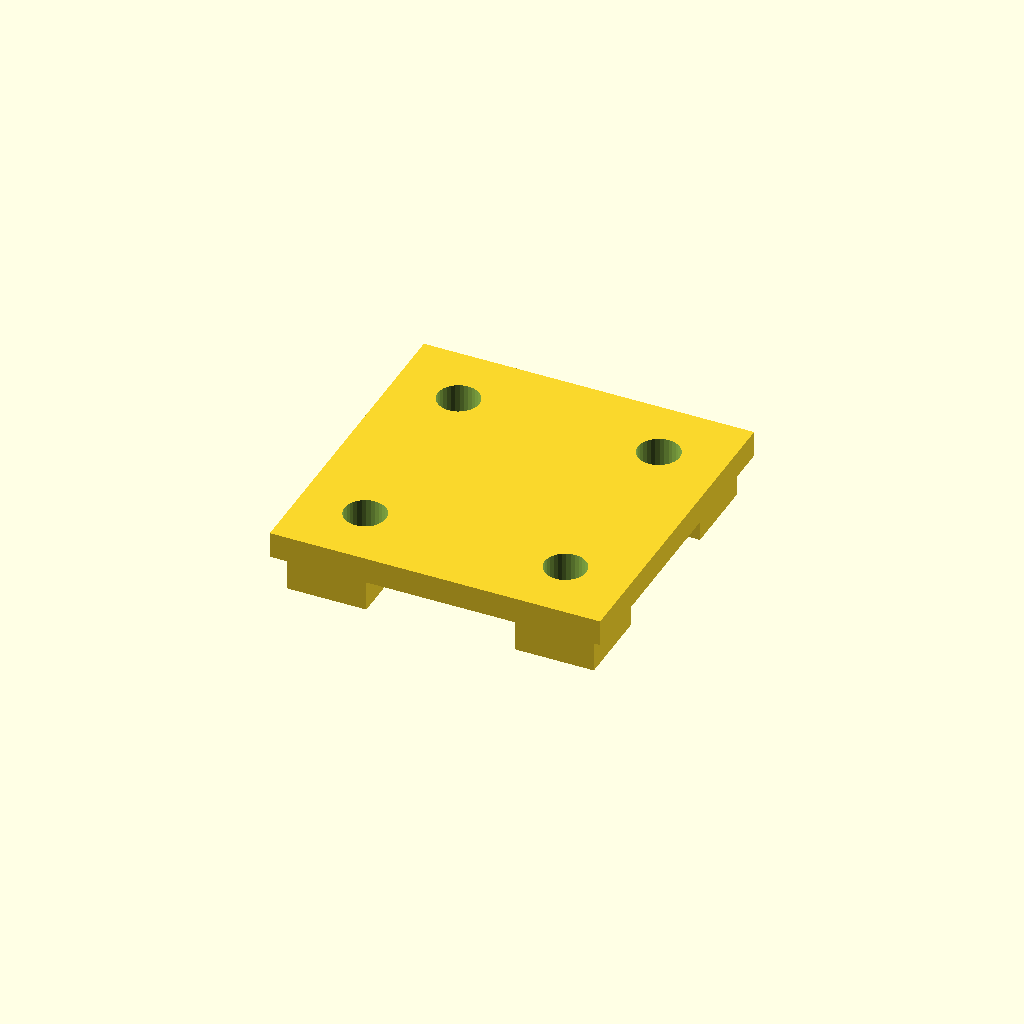
Cell 1: the model at its default parameters.
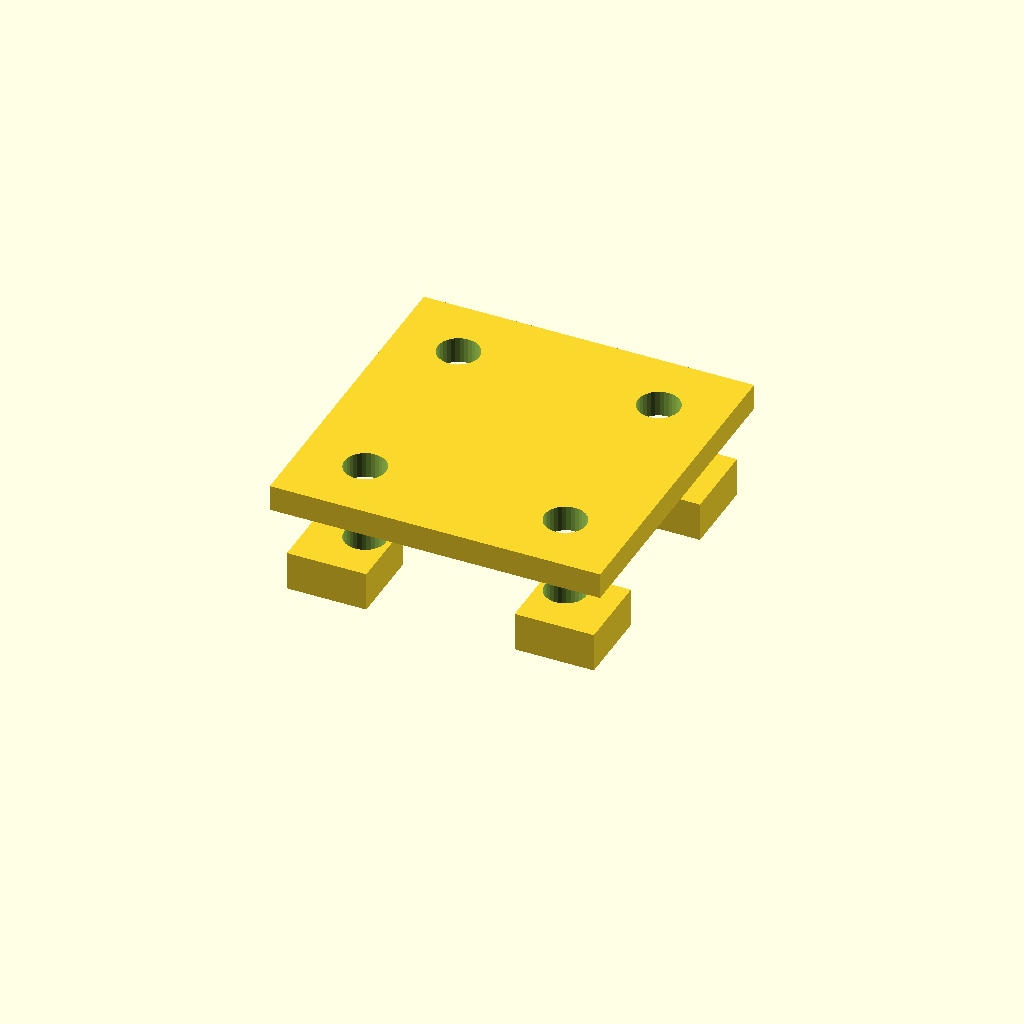
Cell 2: base = 8 (everything else at default).
All cells are drawn from one camera (rotation 55°, 0°, 25°, orthographic, colour scheme Cornfield), so only the parameter changes between them.
OpenSCAD source file Knob/CAD/Top.scad:
base = 4;
wall_height = 0.9;







module corner_base(){
    cube([25.4,25.4,base],center = false);
    rotate([0,0,270]){
        translate([0,0,0]){
            mirror([1,0,0]){
                difference(){
        union(){
            
            translate([0,25.4-wall_height,base])
                cube([25.4,0.9,9]);
            
            
            difference(){
                translate([17.4,17.4,base])
                    cube([7.1,7.1,4],center = false);
                translate([20.4,20.4,base+2.5])
                    cylinder(h = 5, r = 1.6,center = true,$fn = 32  );
            }
        }
        translate([25.4/2 - 11/2,25.4-2,base+4])
            cube([11,5,10]);
        translate([3.6,24.9,base+2]){
            rotate([90,0,0])
            cylinder(h=3,r=1.6,center = true,$fn = 32);
    }
        translate([21.8,24.9,base+2]){
            rotate([90,0,0])
                cylinder(h=3,r=1.6,center = true,$fn = 32);
    }
    }   
                
            }
            
    }      
        
    }

    difference(){
        union(){
            
            translate([0,25.4-wall_height,base])
                cube([25.4,0.9,9]);
            
            
            difference(){
                translate([17.4,17.4,base])
                    cube([7.1,7.1,4],center = false);
                translate([20.4,20.4,base+2.5])
                    cylinder(h = 5, r = 1.6,center = true,$fn = 32  );
            }
        }
        translate([25.4/2 - 11/2,25.4-2,base+4])
            cube([11,5,10]);
        translate([3.6,24.9,base+2]){
            rotate([90,0,0])
            cylinder(h=3,r=1.6,center = true,$fn = 32);
    }
        translate([21.8,24.9,base+2]){
            rotate([90,0,0])
                cylinder(h=3,r=1.6,center = true,$fn = 32);
    }
    }   
}
















module edge_base(){
    translate([0,0,0]){

        cube([25.4,25.4,base],center = false);
        

        difference(){
            union(){
                
                translate([0,25.4-wall_height,base])
                    cube([25.4,0.9,9]);
                translate([0,17.4,base])
                        cube([7.1,7.1,4],center = false);
                
                difference(){
                    translate([17.4,17.4,base])
                        cube([7.1,7.1,4],center = false);
                    
                }
            }
            translate([25.4/2 - 11/2,25.4-2,base+4])
                cube([11,5,10]);
            translate([3.6,24.9,base+2]){
                rotate([90,0,0])
                cylinder(h=3,r=1.6,center = true,$fn = 32);
        }
            translate([21.8,24.9,base+2]){
                rotate([90,0,0])
                    cylinder(h=3,r=1.6,center = true,$fn = 32);
        }
        }
    }

}








module corner_top(){
    difference(){
        union(){
            translate([18.4,18.4,10]){
                cube([6.1,6.1,3]);
            }
            translate([0,0,9+base]){
                cube([25.4,25.4,2]);
            }
        }
        
        
        translate([20.4,20.4,12.5])
            cylinder(h = 15, r = 1.6,center = true,$fn = 32  );

    }
}
difference(){
    union(){
        corner_top();
        translate([25.4,0,0])
            rotate([0,0,90])
                corner_top();
                
                

        translate([25.4,25.4])
            rotate([0,0,180])
                corner_top();
        translate([0,25.4])
            rotate([0,0,270])
                corner_top();
    }
    translate([0,0,7]){
        translate([20.4,20.4,base+2.5])
                    cylinder(h = 5, r = 1.6,center = true,$fn = 32  );
        translate([5,5,base+2.5])
                    cylinder(h = 5, r = 1.6,center = true,$fn = 32  );
        translate([5,20.4,base+2.5])
                    cylinder(h = 5, r = 1.6,center = true,$fn = 32  );
        translate([20.4,5,base+2.5])
                    cylinder(h = 5, r = 1.6,center = true,$fn = 32  );
    }
}
Parameter table extracted from the source (name, type, default, range or options):
base: number, default 4
wall_height: number, default 0.9
